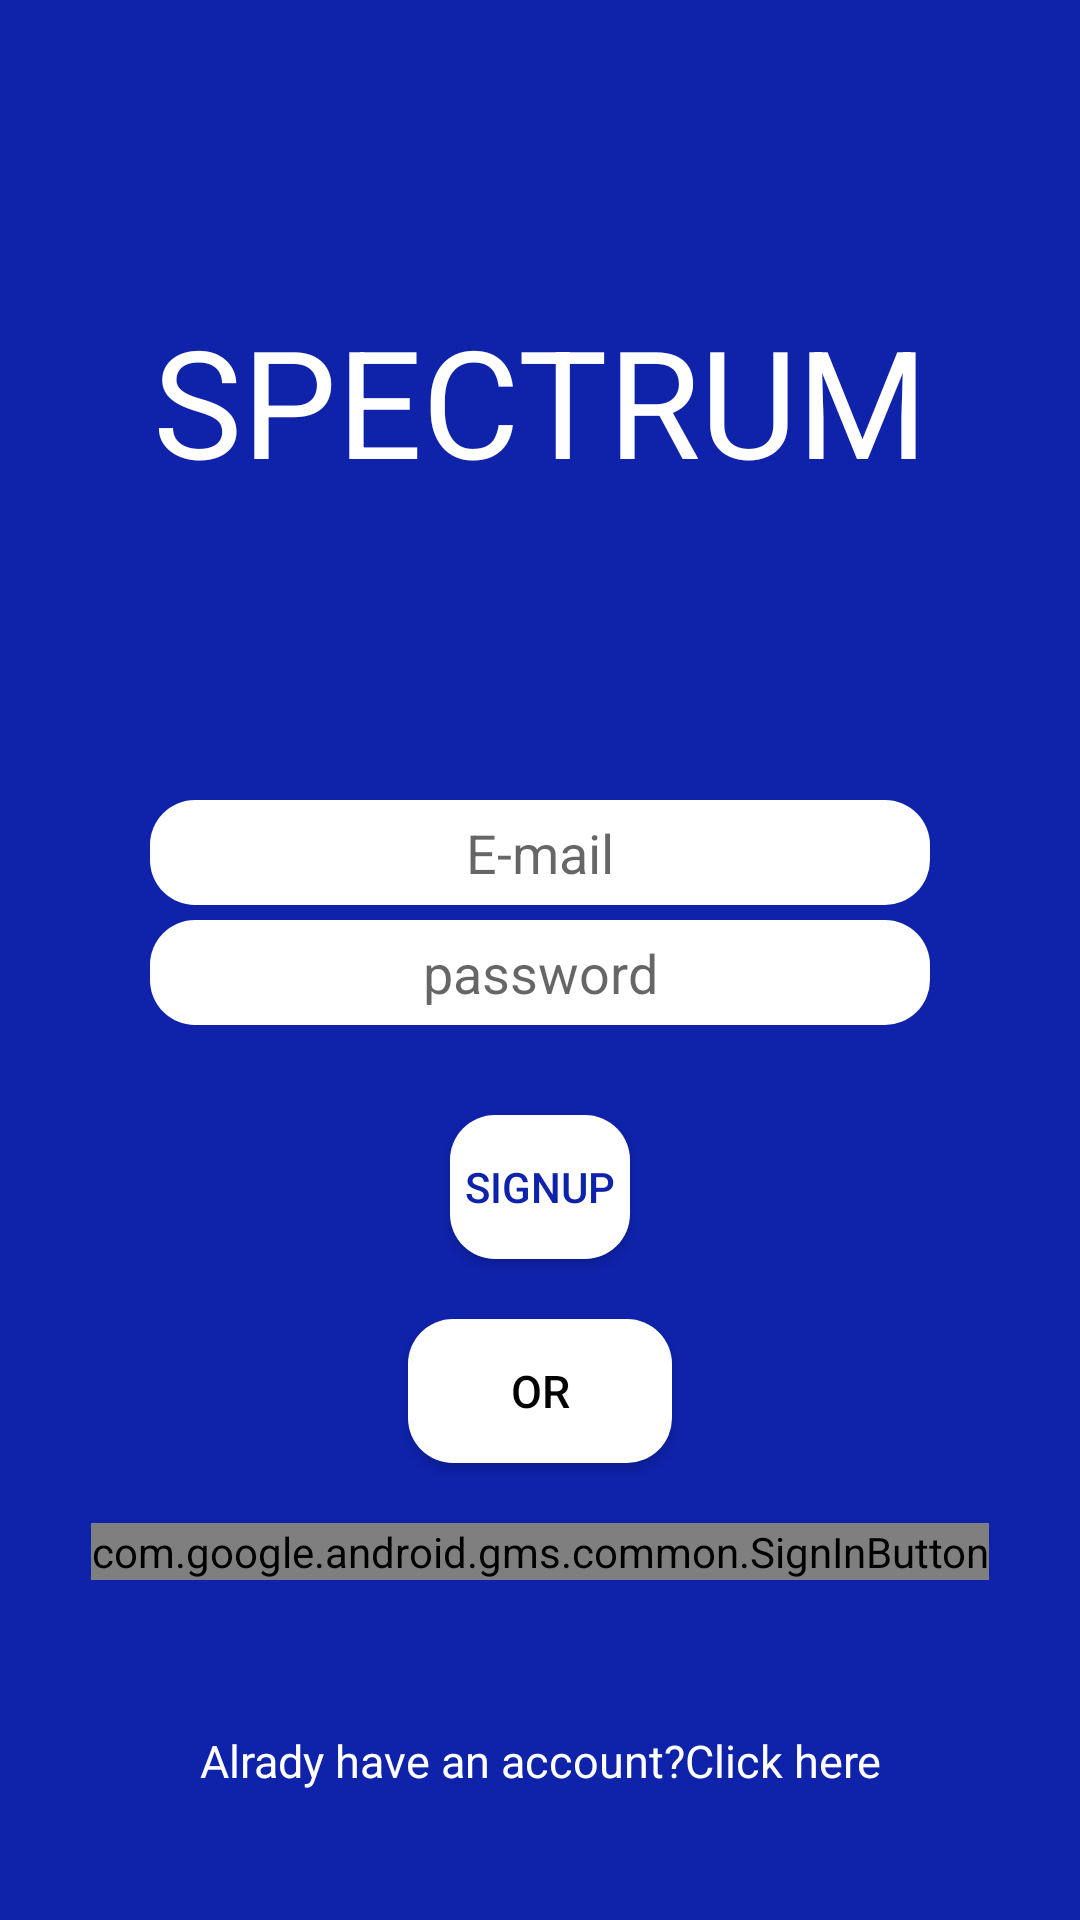

This screen was rendered from an Android layout file. Write that file and the resources it references.
<!-- AndroidManifest.xml: application theme AppTheme -->
<!-- res/layout/activity_sign_up.xml -->
<?xml version="1.0" encoding="utf-8"?>
<LinearLayout xmlns:android="http://schemas.android.com/apk/res/android"
    xmlns:app="http://schemas.android.com/apk/res-auto"
    xmlns:tools="http://schemas.android.com/tools"
    android:layout_width="match_parent"
    android:layout_height="match_parent"
    android:orientation="vertical"
    android:background="@color/background_color"
    tools:context=".SignUp_Activity">

    <RelativeLayout
        android:layout_width="match_parent"
        android:layout_height="match_parent"
        android:layout_marginTop="100dp">

        <TextView
            android:layout_width="match_parent"
            android:layout_height="wrap_content"
            android:text="SPECTRUM"
            android:id="@+id/companyName"
            android:textColor="@color/white"
            android:gravity="center"
            android:textSize="50dp"
            android:textColorHighlight="@color/background_color"
            android:textStyle="normal"></TextView>



        <EditText
            android:layout_width="match_parent"
            android:layout_height="35dp"
            android:layout_below="@+id/companyName"
            android:textAlignment="center"
            android:layout_marginTop="100dp"
            android:layout_marginLeft="50dp"
            android:layout_marginRight="50dp"
            android:inputType="textEmailAddress"
            android:id="@+id/signup_user_name"
            android:background="@drawable/buton_rounded"
            android:hint="E-mail"></EditText>

        <EditText
            android:layout_width="match_parent"
            android:layout_height="35dp"
            android:id="@+id/signup_password"
            android:layout_below="@+id/signup_user_name"
            android:layout_marginTop="5dp"
            android:background="@drawable/buton_rounded"
            android:layout_marginLeft="50dp"
            android:layout_marginRight="50dp"
            android:inputType="numberPassword"
            android:gravity="center"
            android:hint="password"></EditText>


        <Button
            android:layout_width="match_parent"
            android:layout_height="wrap_content"
            android:id="@+id/button_sign_up"
            android:layout_below="@+id/signup_password"
            android:layout_marginRight="150dp"
            android:layout_marginLeft="150dp"
            android:layout_marginTop="30dp"
            android:background="@drawable/buton_rounded"
            android:textColor="@color/background_color"
            android:text="signup"

            />


        <Button
            android:layout_width="wrap_content"
            android:layout_height="wrap_content"
            android:id="@+id/separator"
            android:text="OR"
            android:layout_below="@id/button_sign_up"
            android:textSize="15sp"
            android:background="@drawable/buton_rounded"
            android:layout_centerHorizontal="true"
            android:layout_marginTop="20dp"
            android:textColor="@color/black"
            android:gravity="center"
            android:onClick="logInPage" />

        <com.google.android.gms.common.SignInButton
            android:layout_width="wrap_content"
            android:layout_height="wrap_content"
            android:id="@+id/google_signIn_Btn"
            android:layout_below="@id/separator"
            android:layout_centerHorizontal="true"
            android:layout_marginTop="20dp"
            />

        <TextView
            android:layout_width="match_parent"
            android:layout_height="wrap_content"
            android:text="Alrady have an account?Click here"
            android:layout_below="@id/google_signIn_Btn"
            android:textSize="15sp"
            android:layout_marginTop="50dp"
            android:textColor="@color/white"
            android:gravity="center"
            android:onClick="logInPage"></TextView>
    </RelativeLayout>



</LinearLayout>
<!-- resources referenced by this layout -->
<resources>
  <color name="background_color">#0E22AA</color>
  <color name="black">#000000</color>
  <color name="white">#FFFFFF</color>
  <!-- drawable buton_rounded (drawable) -->
  <?xml version="1.0" encoding="utf-8"?>
  <shape xmlns:android="http://schemas.android.com/apk/res/android" android:shape="rectangle">
      <corners android:radius="15dp" />
     <solid android:color="@color/white"/>
  </shape>
  <style name="AppTheme" parent="Theme.AppCompat.Light.DarkActionBar">
          
          <item name="colorPrimary">#0E22AA</item>
          <item name="colorPrimaryDark">#2D3A95</item>  tnju vy8thnjum
          <item name="colorAccent">#D51330</item>
      </style>
</resources>
